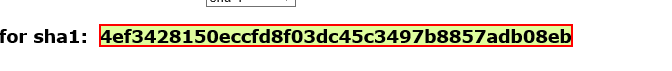
Task: Robotic Enterprise Framework
Workflow: TestDetails

Step 1: get-text from the element in window 'SHA1 online'
